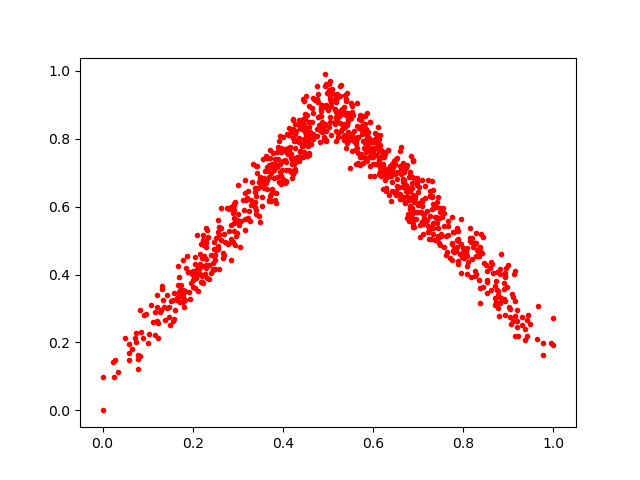

Source data for this figure (header and first rows):
0.3738086, 0.61725193
0.2185, 0.377
0.5628, 0.7846
0.1345, 0.3264
0.4528, 0.7499
0.3998, 0.8039
0.6763, 0.5671
0.7889, 0.4324
0.7891, 0.5034
0.2091, 0.4164
0.3878, 0.7163
0.1483, 0.2741
0.6525, 0.6608
0.4867, 0.8312
0.5785, 0.868
0.545, 0.8755
0.7881, 0.4406
0.554, 0.7627
0.2519, 0.5073
0.4131, 0.8324
0.2749, 0.4939
0.4238, 0.7921
0.4271, 0.711
0.8524, 0.3454
0.8909, 0.3584
0.2404, 0.4562
0.7061, 0.612
0.7069, 0.5851
0.6893, 0.6353
0.5941, 0.7736
0.1652, 0.3311
0.893, 0.322
0.5945, 0.7595
0.6172, 0.716
0.7482, 0.4876
0.2089, 0.5152
0.3208, 0.6252
0.8149, 0.5068
0.3491, 0.6807
0.5641, 0.8011
0.6997, 0.6424
0.3386, 0.654
0.2881, 0.4963
0.404, 0.6699
0.2078, 0.3912
0.4308, 0.7335
0.4565, 0.7971
0.503, 0.8357
0.6966, 0.6835
0.8014, 0.4588
0.8028, 0.4618
0.6729, 0.6644
0.5825, 0.7945
0.69, 0.6127
0.0009387, 0.0
0.6587, 0.7205
0.7323, 0.6482
0.6242, 0.6982
0.4505, 0.7905
0.8361, 0.4701
0.6262, 0.7545
... 901 more rows
